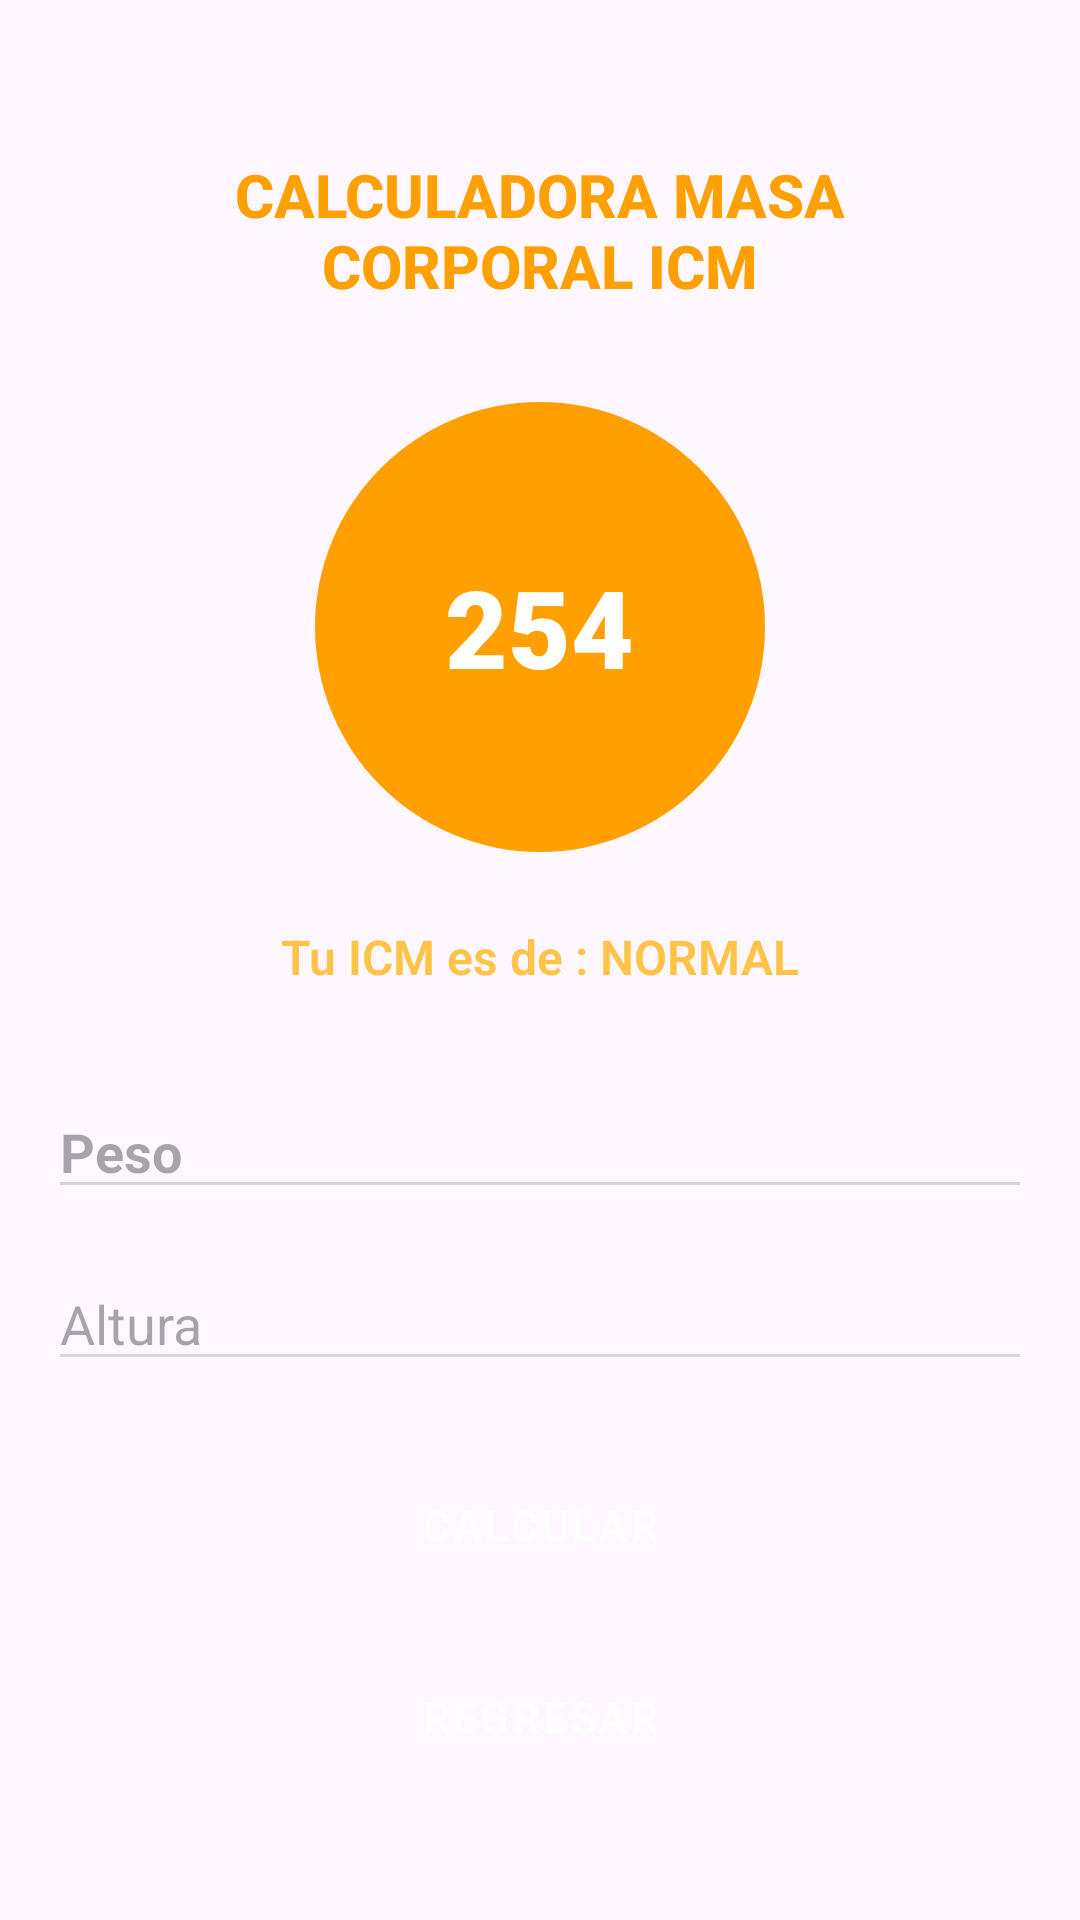

Reconstruct the res/layout file that produces this screen, plus the resources it refers to.
<!-- AndroidManifest.xml: application theme Theme.Parcialapp -->
<!-- res/layout/activity_calcular_imc.xml -->
<?xml version="1.0" encoding="utf-8"?>
<androidx.constraintlayout.widget.ConstraintLayout xmlns:android="http://schemas.android.com/apk/res/android"
    xmlns:app="http://schemas.android.com/apk/res-auto"
    xmlns:tools="http://schemas.android.com/tools"
    android:id="@+id/main"
    android:layout_width="match_parent"
    android:layout_height="match_parent"
    tools:context=".CalcularImc">


    <LinearLayout
        xmlns:android="http://schemas.android.com/apk/res/android"
        xmlns:app="http://schemas.android.com/apk/res-auto"
        xmlns:tools="http://schemas.android.com/tools"
        android:layout_width="match_parent"
        android:layout_height="match_parent"
        android:orientation="vertical"
        android:gravity="center"
        android:padding="16dp"
        tools:context=".MainActivity">

        <TextView
            android:textAlignment="center"
            android:id="@+id/tvTitle"
            android:layout_width="wrap_content"
            android:layout_height="wrap_content"
            android:text="CALCULADORA MASA CORPORAL ICM"
            android:textSize="20sp"
            android:fontFamily="sans-serif-medium"
            android:textColor="#FFA000"
            android:layout_marginBottom="24dp" />

        <LinearLayout
            android:layout_width="150dp"
            android:layout_height="150dp"
            android:background="@drawable/circle_background"
            android:gravity="center"
            android:layout_marginBottom="16dp">

            <TextView
                android:id="@+id/tvResult"
                android:layout_width="wrap_content"
                android:layout_height="wrap_content"
                android:text="254"
                android:textSize="36sp"
                android:textColor="#FFFFFF"
                android:fontFamily="sans-serif-black" />
        </LinearLayout>

        
        <TextView
            android:id="@+id/tvStatus"
            android:layout_width="wrap_content"
            android:layout_height="wrap_content"
            android:text="Tu ICM es de : NORMAL"
            android:textSize="16sp"
            android:fontFamily="sans-serif-light"
            android:layout_marginBottom="24dp" />

        
        <EditText
            android:id="@+id/etPeso"
            android:textStyle="bold"
            android:layout_width="match_parent"
            android:layout_height="wrap_content"
            android:hint="Peso"
            android:inputType="numberDecimal"
            android:backgroundTint="#D6D6D6"
            android:layout_marginBottom="16dp" />

        <EditText
            android:id="@+id/etAltura"
            android:layout_width="match_parent"
            android:layout_height="wrap_content"
            android:hint="Altura"
            android:inputType="numberDecimal"
            android:backgroundTint="#D6D6D6"
            android:layout_marginBottom="24dp" />

        <Button

            style="@style/MyButtonStyle"
            android:id="@+id/btnCalcular"
            android:layout_width="match_parent"
            android:layout_height="wrap_content"
            android:text="CALCULAR"
            android:backgroundTint="#0000FF"
            android:textColor="#FFFFFF"
            android:layout_marginBottom="16dp" />

        <Button
            android:id="@+id/btnRegresar"
            android:layout_width="match_parent"
            android:layout_height="wrap_content"
            android:text="Regresar"
            android:backgroundTint="#607D8B"
            android:textColor="#FFFFFF" />

    </LinearLayout>





</androidx.constraintlayout.widget.ConstraintLayout>
<!-- resources referenced by this layout -->
<resources>
  <!-- drawable circle_background (drawable) -->
  <shape xmlns:android="http://schemas.android.com/apk/res/android">
      <solid android:color="#FFA000" />
      <corners android:radius="75dp" />
  </shape>
  <style name="MyButtonStyle" parent="Widget.MaterialComponents.Button">
          <item name="android:backgroundTint">#012BFF</item>
          <item name="android:textColor">#FFFFFF</item>
          <item name="android:paddingVertical">10dp</item>
          <item name="cornerRadius">16dp</item>
      </style>
  <style name="Theme.Parcialapp" parent="Base.Theme.Parcialapp" />
  <style name="Base.Theme.Parcialapp" parent="Theme.Material3.DayNight.NoActionBar">
          
          
  
          <item name="buttonStyle">@style/MyButtonStyle</item>
          <item name="textInputStyle">@style/MyTextInputLayoutStyle</item>
          <item name="android:textViewStyle">@style/MyTextViewStyle</item>
      </style>
  <style name="MyTextInputLayoutStyle" parent="Widget.MaterialComponents.TextInputLayout.OutlinedBox">
          <item name="cornerRadius">16dp</item>
          <item name="boxStrokeColor">#FFC348</item>
          <item name="boxCornerRadiusTopStart">16dp</item>
          <item name="boxCornerRadiusTopEnd">16dp</item>
          <item name="boxCornerRadiusBottomStart">16dp</item>
          <item name="boxCornerRadiusBottomEnd">16dp</item>
          <item name="boxStrokeWidth">2dp</item>
          <item name="android:hint">@color/black</item>
      </style>
  <style name="MyTextViewStyle" parent="Widget.AppCompat.TextView">
          <item name="android:textColor">#FFC348</item>
          <item name="android:textStyle">bold</item>
          <item name="android:textSize">18sp</item>
          <item name="android:padding">8dp</item>
      </style>
  <!-- not gathered from this repository: default colours our renderer supplied (Android Studio template values) -->
  <color name="black">#FF000000</color>
</resources>
